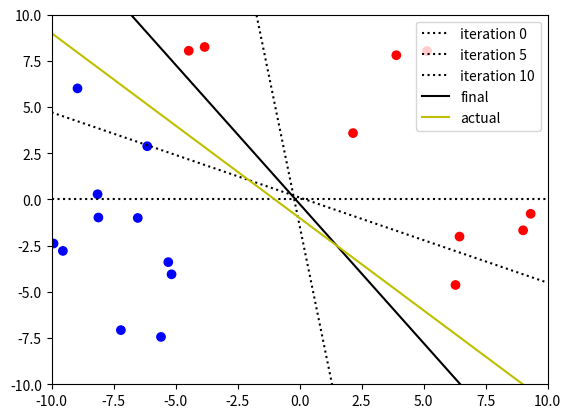

Recreate this plot in Python.
import matplotlib.pyplot as plt
import numpy as np


def evaluate_h(w, X):
    '''
    Evaluate the hypothesis, h \in H, which is described by its set of weights,
    w, against 1 or more points in the input space (stored in a matrix).
    '''
    assert len(w.shape) == 1
    assert len(X.shape) == 2
    assert w.shape[0] == X.shape[0]

    return np.sign(w @ X)


def run_perceptron(w_initial, X_training, y_training, iteration_callback=None):
    w = w_initial.copy()
    n = 0
    while True:
        y = evaluate_h(w, X_training)

        if iteration_callback:
            iteration_callback(n, w)

        correct = y == y_training

        if np.all(correct):
            return w
        else:
            i = np.argmax(~correct)  # indice of first misclassified point
            w = w + y_training[i]*X_training[:, i]
        n = n + 1


def plot_hypothesis(x_coordinates, w, *plot_args, **plot_kwargs):
    m = -w[1]/w[2] if w[2] != 0 else 0
    b = -w[0]/w[2] if w[2] != 0 else 0
    y_coordinates = m*x_coordinates + b
    plt.plot(x_coordinates, y_coordinates, *plot_args, **plot_kwargs)


w_actual = np.array([1, 1, 1])

w_initial = np.array([3, -50, 0])

num_dimensions = 2

num_training_samples = 20

training_data_range = 10

X_training = np.vstack([
    np.ones(num_training_samples),
    np.random.uniform(
        -training_data_range,
        training_data_range,
        (num_dimensions, num_training_samples),
    ),
])

y_training = evaluate_h(w_actual, X_training)

x_coordinates = X_training[1, :]
y_coordinates = X_training[2, :]
colors = ['r' if y > 0 else 'b' for y in y_training]
plt.scatter(x_coordinates, y_coordinates, c=colors)

x_coordinates_hypothesis = np.array([-training_data_range, training_data_range])

def plot_iteration(n, w):
    if n % 5 == 0:
        label = 'iteration {}'.format(n)
        plot_hypothesis(x_coordinates_hypothesis, w, 'k:', label=label)

w_final = run_perceptron(w_initial, X_training, y_training, plot_iteration)

plot_hypothesis(x_coordinates_hypothesis, w_final, 'k', label='final')
plot_hypothesis(x_coordinates_hypothesis, w_actual, 'y', label='actual')

plt.legend()
plt.xlim(-training_data_range, training_data_range)
plt.ylim(-training_data_range, training_data_range)
plt.show()
